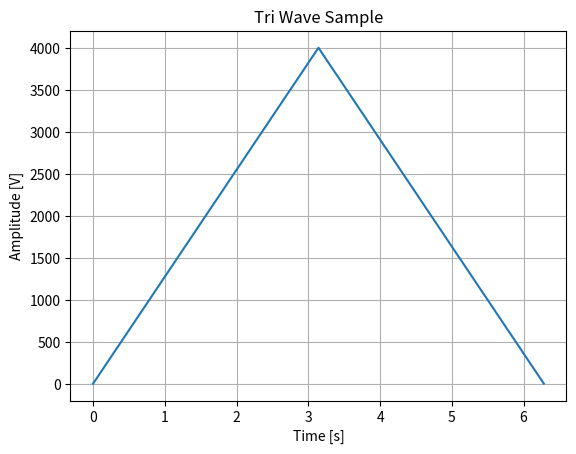

Recreate this plot in Python.
# Author: Emirhan Gocturk
# Description: Triangular wave lookup table data dumper

from scipy import signal
import matplotlib.pyplot as plt
import numpy as np

t = np.arange(0, np.pi*2, 0.00156)
y = 4000/2+signal.sawtooth(t, 0.5)*4000/2

index = 0
while index < len(y):
    y[index] = int(y[index])
    index += 1

plt.plot(t, y)  
plt.grid()
plt.xlabel("Time [s]")
plt.ylabel("Amplitude [V]")
plt.title("Tri Wave Sample")
plt.show()
